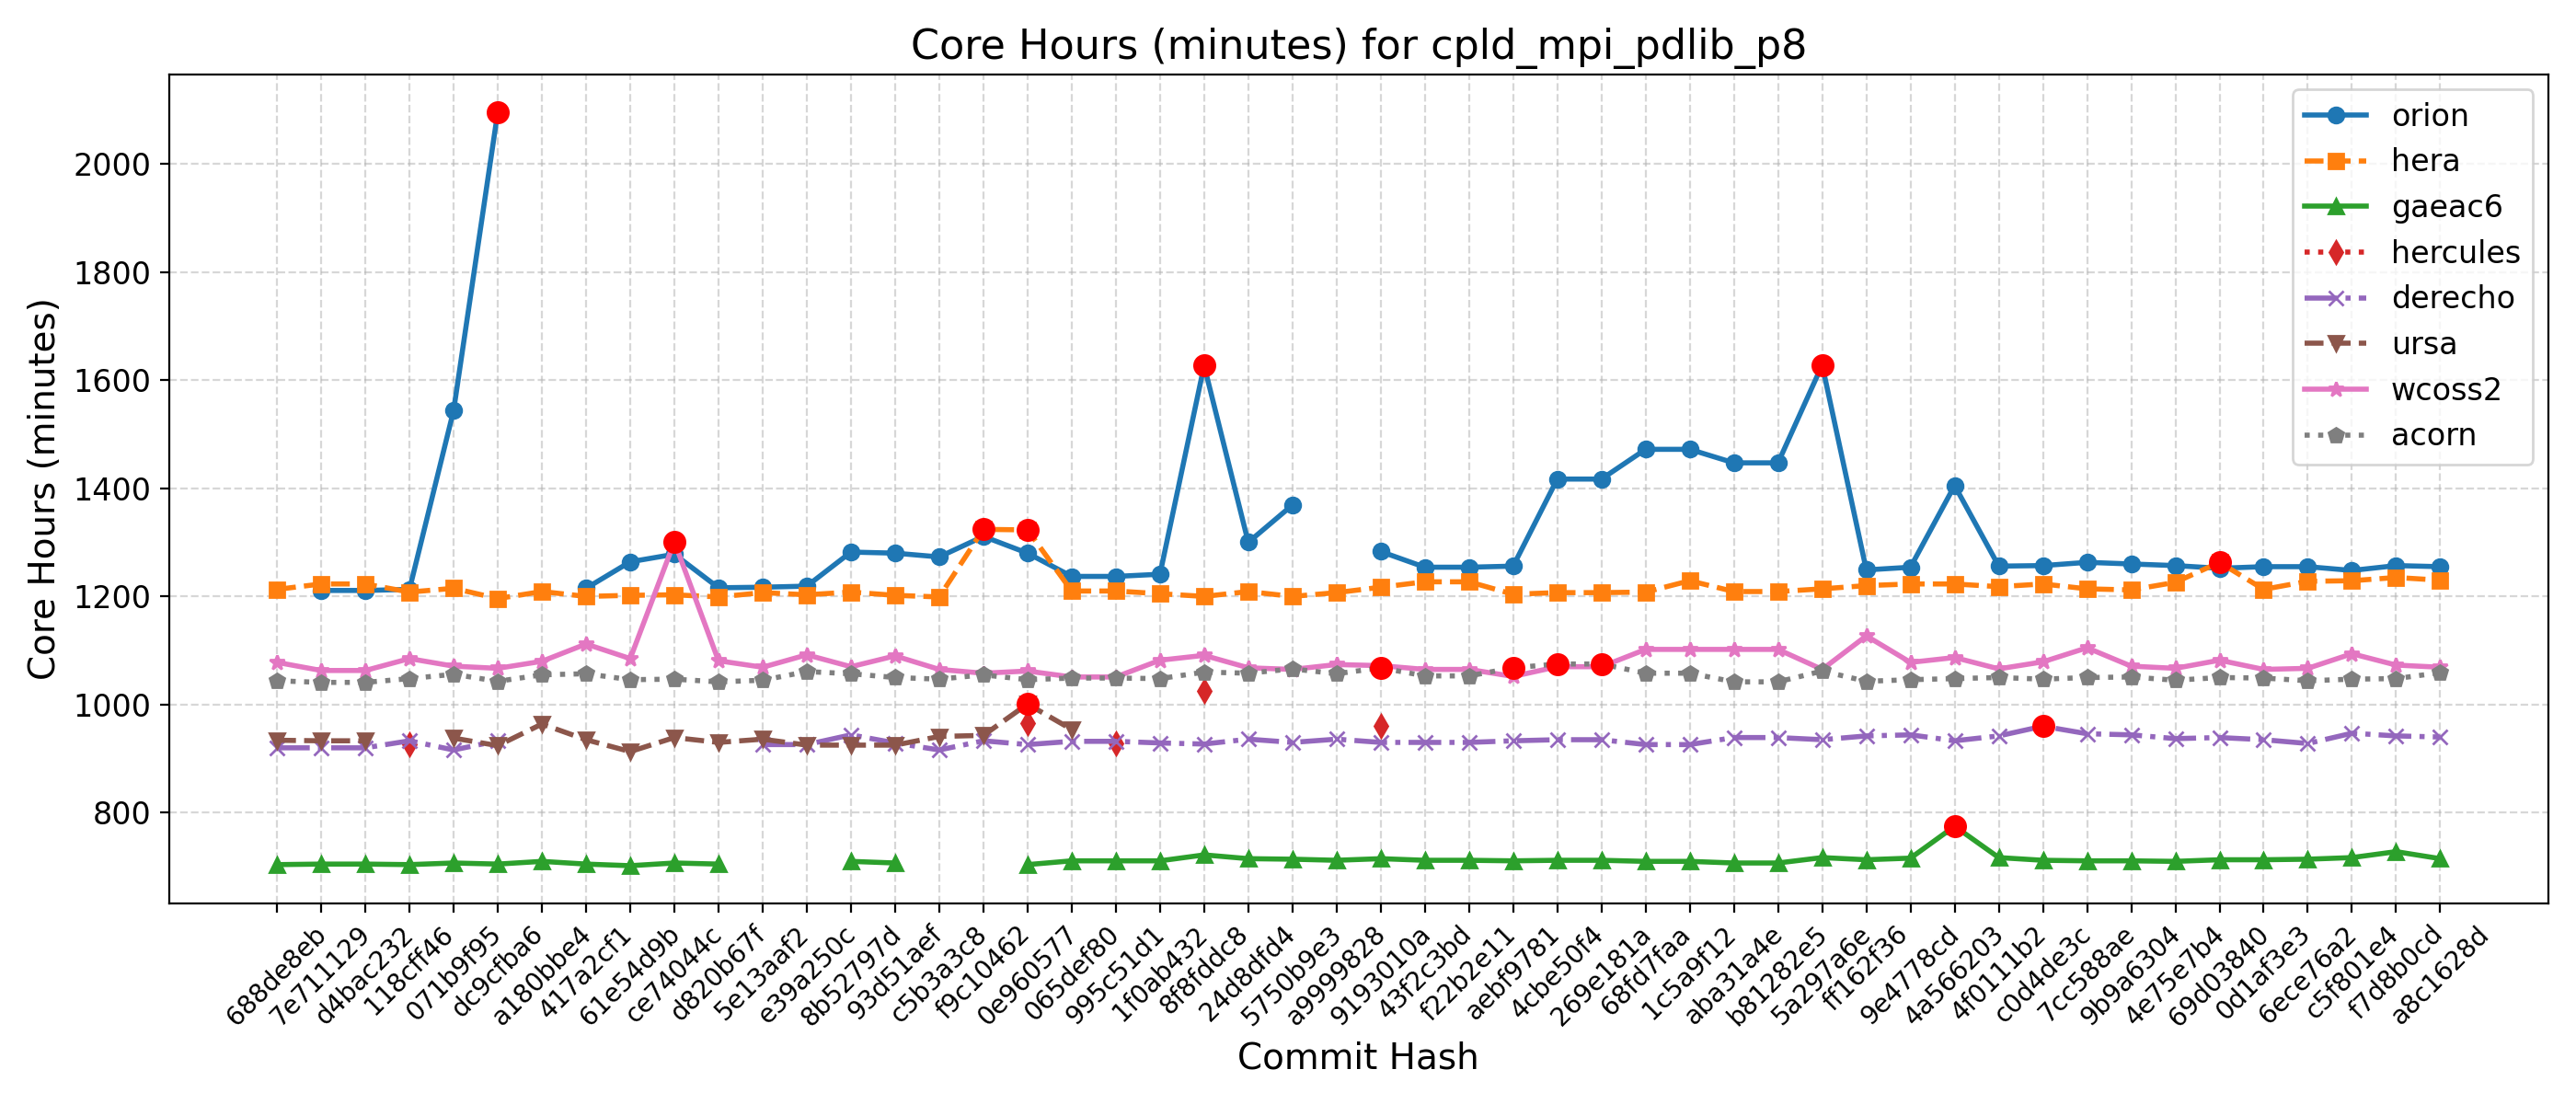

Data behind this chart, as committed beside it:
Hash, Date, Message, orion, hera, gaeac6, hercules, derecho, ursa, wcoss2, acorn
688de8eb, 2025-09-04, Fix default cdmbgwd settings (#2788), , 1213, 704, , 920, 934, 1078, 1044
7e711129, 2025-09-02, Use container with spack stack 1.9.2 (#2…, 1211, 1223, 705, , 920, 933, 1063, 1041
d4bac232, 2025-08-29, MPAS dycore + Atmosphere Generalization …, 1211, 1223, 705, , 920, 933, 1063, 1041
118cff46, 2025-08-25, Add FV3 grid mask for regional domains t…, 1213, 1208, 704, 927, 933, , 1085, 1048
071b9f95, 2025-08-22, Fix Restart IAU and Ultra-Low Reproducib…, 1544, 1215, 707, , 916, 938, 1071, 1056
dc9cfba6, 2025-08-19, Update CICE through 2025-07 and switch t…, 2096, 1196, 705, , 933, 924, 1067, 1043
a180bbe4, 2025-08-15, FV3: Fix Prate_avg and UPP call freq + F…, , 1209, 710, , , 964, 1080, 1055
417a2cf1, 2025-08-13, Fix conus13km tests restart and decompos…, 1215, 1200, 705, , , 935, 1112, 1057
61e54d9b, 2025-08-11, Add two-way ocean-wave coupling feature …, 1264, 1202, 702, , , 913, 1085, 1046
ce74044c, 2025-08-06, Create a user-friendly "process model" t…, 1278, 1203, 707, , , 939, 1301, 1047
d820b67f, 2025-08-01, Update GOCART to v2.4.3 (#2819), 1216, 1199, 705, , , 930, 1081, 1042
5e13aaf2, 2025-07-29, Update DATM meshes and switch to bilinea…, 1217, 1207, , , 926, 936, 1069, 1045
e39a250c, 2025-07-24, Update FV3 hash to include UPP ss192/Urs…, 1219, 1203, , , 926, 925, 1092, 1061
8b52797d, 2025-07-21, Combination of 2684,2707,2771 (MERRA2 3-…, 1282, 1208, 710, , 944, 925, 1070, 1057
93d51aef, 2025-07-17, Exporting Canopy Variables from AQM to F…, 1280, 1202, 707, , 929, 925, 1090, 1050
c5b3a3c8, 2025-07-14, GFDLMP-v3 and TEMPO MP microphysics (#25…, 1273, 1199, , , 916, 941, 1065, 1047
f9c10462, 2025-07-11, Combination of several CCPP-physics PRs …, 1311, 1324, , , 933, 943, 1058, 1055
0e960577, 2025-07-09, Combination #2777 (maintask writes CMEPS…, 1280, 1323, 704, 965, 926, 1001, 1062, 1046
065def80, 2025-07-07, Port UFS-WM to Ursa (#2471), 1237, 1210, 711, , 932, 954, 1051, 1049
995c51d1, 2025-07-03, Upgrade UFS-WM to spack-stack/1.9.2 (#26…, 1237, 1210, 711, 929, 932, , 1051, 1049
1f0ab432, 2025-07-01, Reduce WW3 memory use (#2624), 1241, 1205, 711, , 929, , 1082, 1048
8f8fddc8, 2025-06-30, Bring in scale-aware 3DTKE related chang…, 1627, 1200, 722, 1025, 927, , 1091, 1060
24d8dfd4, 2025-06-26, Slight modification in orographic gravit…, 1300, 1209, 715, , 936, , 1068, 1058
5750b9e3, 2025-06-20, gcycle update (#2747), 1369, 1200, 714, , 930, , 1065, 1066
a9999828, 2025-06-12, Add a new parameter in dycore to control…, , 1207, 712, , 936, , 1074, 1057
9193010a, 2025-06-06, In Noah-MP, set zero for canopy liquid a…, 1283, 1217, 715, 961, 930, , 1072, 1068
43f2c3bd, 2025-06-04, Urgent Documentation Update for HSD Capa…, 1254, 1227, 712, , 930, , 1065, 1053
f22b2e11, 2025-06-02, Bug fix for surface roughness calculatio…, 1254, 1227, 712, , 930, , 1065, 1053
aebf9781, 2025-05-27, Fix bug to improve wave initialization b…, 1256, 1204, 711, , 933, , 1052, 1068
4cbe50f4, 2025-05-23, Add idealized, regional tropical cyclone…, 1417, 1207, 712, , 935, , 1070, 1075
269e181a, 2025-05-23, Add GFSv17 IAU restart tests without wav…, 1417, 1207, 712, , 935, , 1070, 1075
68fd7faa, 2025-05-15, Enable Hera, Hercules Gnu tests: cpld_de…, 1472, 1208, 710, , 926, , 1102, 1058
1c5a9f12, 2025-05-09, Add "ultra low" coupled configurations t…, 1472, 1229, 710, , 926, , 1102, 1058
aba31a4e, 2025-05-06, Resolve miscellaneous WM issues and upda…, 1447, 1209, 707, , 939, , 1102, 1042
b81282e5, 2025-05-05, Switch to vector remapping and bilinear …, 1447, 1209, 707, , 939, , 1102, 1042
5a297a6e, 2025-05-02, improve coupled model startup cost for w…, 1628, 1214, 717, , 935, , 1065, 1062
ff162f36, 2025-05-01, NSSL MP scheme updates + Stochastic Phys…, 1249, 1220, 713, , 942, , 1127, 1043
9e4778cd, 2025-04-25, Loosen restriction on optional arguments…, 1254, 1223, 716, , 944, , 1078, 1046
4a566203, 2025-04-23, CMake Atmosphere Dycore Generalization +…, 1405, 1223, 775, , 933, , 1087, 1048
4f0111b2, 2025-04-21, Add CMEPS log file at restart write; IAU…, 1256, 1218, 717, , 942, , 1066, 1050
c0d4de3c, 2025-04-18, Update mom6 to its main repository 20250…, 1257, 1223, 712, , 960, , 1079, 1047
7cc588ae, 2025-04-16, Add PIO configuration variables for CMEP…, 1263, 1214, 711, , 946, , 1105, 1050
9b9a6304, 2025-04-11, Memcheck fixes (#2655), 1260, 1212, 711, , 944, , 1071, 1051
4e75e7b4, 2025-04-10, Update upp submodule to the latest UPP (…, 1257, 1226, 710, , 937, , 1067, 1045
69d03840, 2025-04-07, Use ESMF Redist instead of Remap for FV3…, 1252, 1263, 713, , 939, , 1082, 1050
0d1af3e3, 2025-04-02, Convert GFS DDTs from blocked data struc…, 1255, 1213, 713, , 935, , 1065, 1049
6ece76a2, 2025-03-28, Update WW3  by merging develop  as of 20…, 1255, 1228, 714, , 928, , 1067, 1044
c5f801e4, 2025-03-27, Sync CDEPS and CMEPS to ESCOMP (#2664), 1248, 1229, 717, , 947, , 1094, 1047
f7d8b0cd, 2025-03-26, Add support for FV3 native grid (cubed s…, 1257, 1235, 728, , 942, , 1073, 1048
a8c1628d, 2025-03-24, Introduce prognostic updraft velocity to…, 1255, 1230, 715, , 940, , 1069, 1059
